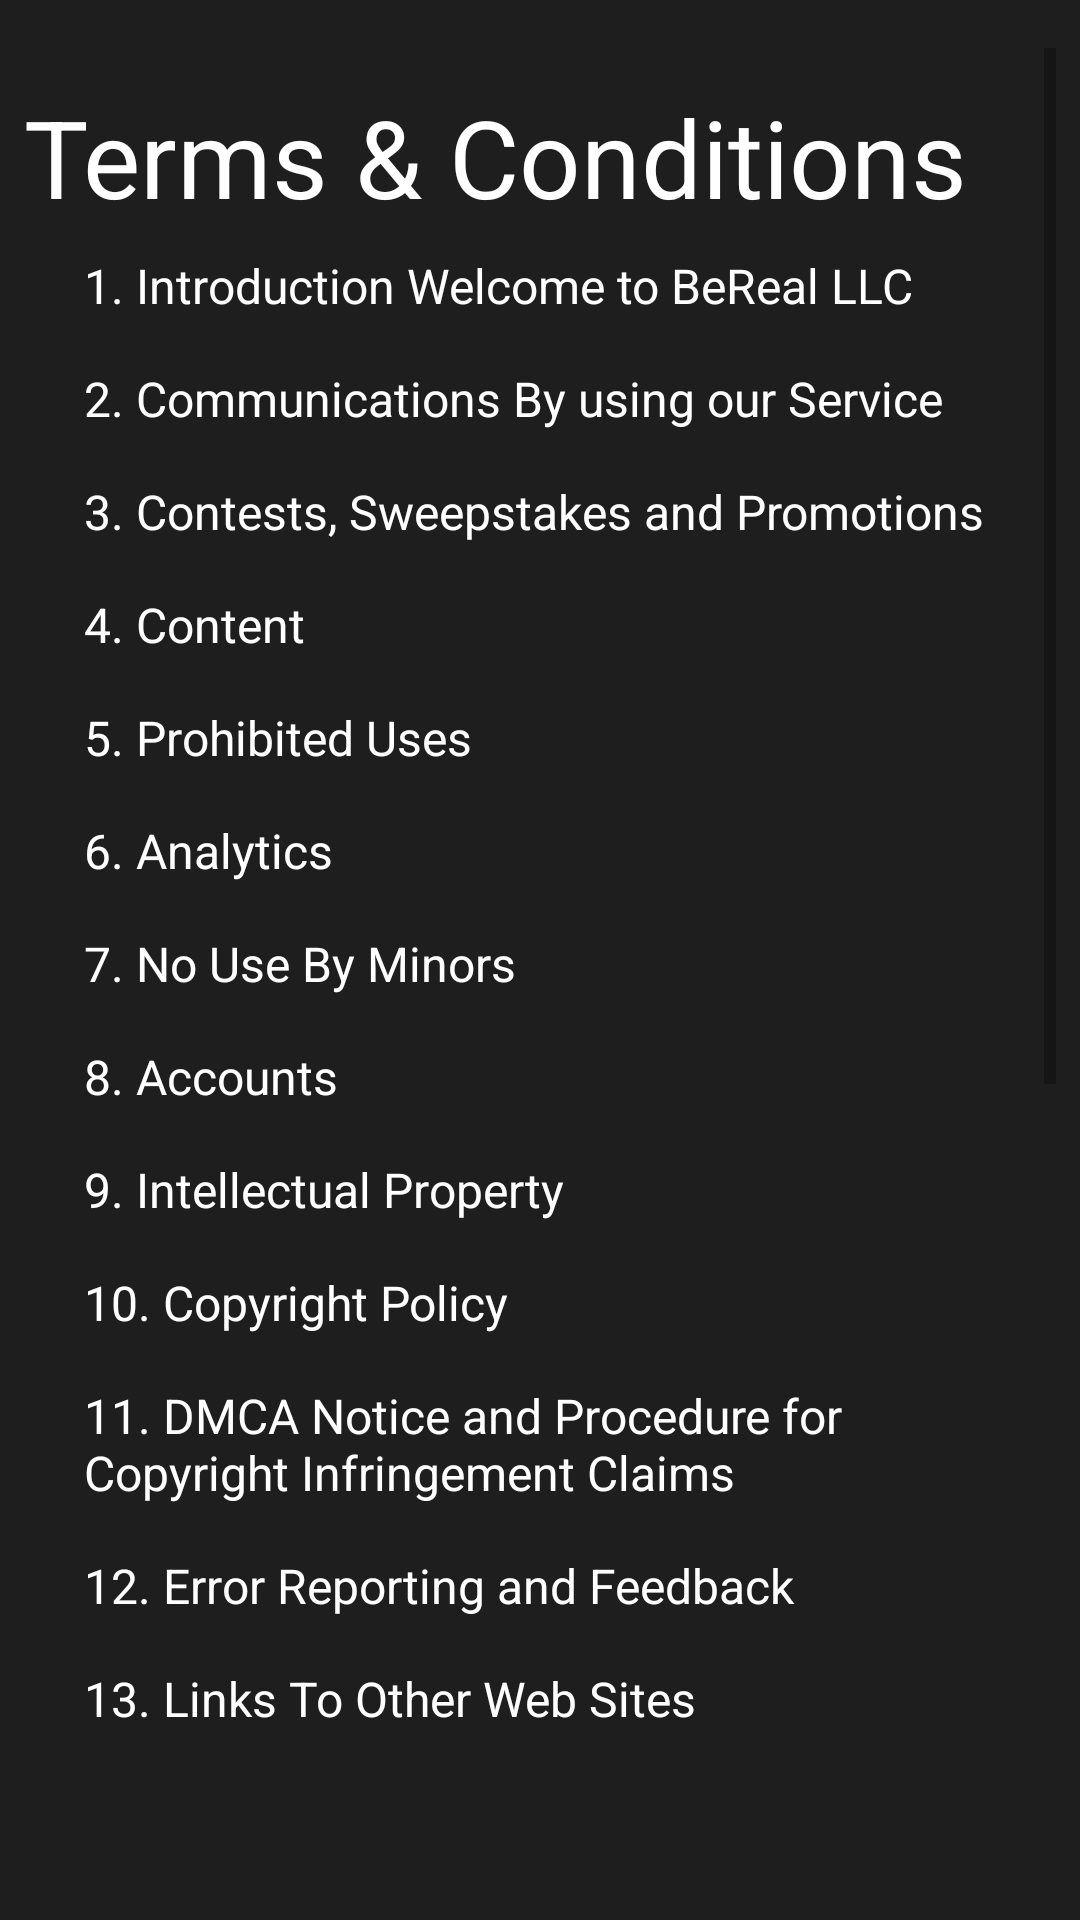

Android layout source for this screen:
<!-- AndroidManifest.xml: application theme Theme.BeRealApp -->
<!-- res/layout/fragment_terms_and_conditions.xml -->
<?xml version="1.0" encoding="utf-8"?>
<androidx.constraintlayout.widget.ConstraintLayout xmlns:android="http://schemas.android.com/apk/res/android"
    xmlns:app="http://schemas.android.com/apk/res-auto"
    xmlns:tools="http://schemas.android.com/tools"
    android:id="@+id/constraintLayout"
    android:layout_width="match_parent"
    android:layout_height="match_parent"
    android:background="@color/mainBG"
    tools:context=".TermsAndConditionsFragment">

    <ScrollView
        android:id="@+id/scrollView2"
        android:layout_width="match_parent"
        android:layout_height="match_parent"
        android:layout_marginStart="8dp"
        android:layout_marginTop="16dp"
        android:layout_marginEnd="8dp"
        android:layout_marginBottom="64dp"
        app:layout_constraintBottom_toBottomOf="parent"
        app:layout_constraintEnd_toEndOf="parent"
        app:layout_constraintStart_toStartOf="parent"
        app:layout_constraintTop_toTopOf="parent">

        <LinearLayout
            android:layout_width="match_parent"
            android:layout_height="wrap_content"
            android:orientation="vertical">


            <TextView
                android:layout_width="match_parent"
                android:layout_height="wrap_content"
                android:textColor="@color/white"
                android:textSize="36sp"
                android:layout_marginTop="12dp"
                android:text="Terms &amp; Conditions" />

            <TextView
                android:id="@+id/term1"
                android:textSize="16sp"
                android:layout_width="match_parent"
                android:layout_height="wrap_content"
                android:textColor="@color/white"
                android:layout_marginStart="12dp"
                android:padding="8dp"
                android:text="1. Introduction Welcome to BeReal LLC" />

            <TextView
                android:id="@+id/term2"
                android:textSize="16sp"
                android:layout_width="match_parent"
                android:layout_height="wrap_content"
                android:textColor="@color/white"
                android:layout_marginStart="12dp"
                android:padding="8dp"
                android:text="2. Communications By using our Service" />

            <TextView
                android:id="@+id/term3"
                android:textSize="16sp"
                android:layout_width="match_parent"
                android:layout_height="wrap_content"
                android:textColor="@color/white"
                android:layout_marginStart="12dp"
                android:padding="8dp"
                android:text="3. Contests, Sweepstakes and Promotions"/>

            <TextView
                android:id="@+id/term4"
                android:textSize="16sp"
                android:layout_width="match_parent"
                android:layout_height="wrap_content"
                android:textColor="@color/white"
                android:layout_marginStart="12dp"
                android:padding="8dp"
                android:text="4. Content" />
            <TextView
                android:id="@+id/term5"
                android:textSize="16sp"
                android:layout_width="match_parent"
                android:layout_height="wrap_content"
                android:textColor="@color/white"
                android:layout_marginStart="12dp"
                android:padding="8dp"
                android:text="5. Prohibited Uses" />

            <TextView
                android:id="@+id/term6"
                android:textSize="16sp"
                android:layout_width="match_parent"
                android:layout_height="wrap_content"
                android:textColor="@color/white"
                android:layout_marginStart="12dp"
                android:padding="8dp"
                android:text="6. Analytics" />

            <TextView
                android:id="@+id/term7"
                android:textSize="16sp"
                android:layout_width="match_parent"
                android:layout_height="wrap_content"
                android:textColor="@color/white"
                android:layout_marginStart="12dp"
                android:padding="8dp"
                android:text="7. No Use By Minors" />

            <TextView
                android:id="@+id/term8"
                android:textSize="16sp"
                android:layout_width="match_parent"
                android:layout_height="wrap_content"
                android:textColor="@color/white"
                android:layout_marginStart="12dp"
                android:padding="8dp"
                android:text="8. Accounts" />

            <TextView
                android:id="@+id/term9"
                android:textSize="16sp"
                android:layout_width="match_parent"
                android:layout_height="wrap_content"
                android:textColor="@color/white"
                android:layout_marginStart="12dp"
                android:padding="8dp"
                android:text="9. Intellectual Property" />

            <TextView
                android:id="@+id/term10"
                android:textSize="16sp"
                android:layout_width="match_parent"
                android:layout_height="wrap_content"
                android:textColor="@color/white"
                android:layout_marginStart="12dp"
                android:padding="8dp"
                android:text="10. Copyright Policy" />

            <TextView
                android:id="@+id/term11"
                android:textSize="16sp"
                android:layout_width="match_parent"
                android:layout_height="wrap_content"
                android:textColor="@color/white"
                android:layout_marginStart="12dp"
                android:padding="8dp"
                android:text="11. DMCA Notice and Procedure for Copyright Infringement Claims" />

            <TextView
                android:id="@+id/term12"
                android:textSize="16sp"
                android:layout_width="match_parent"
                android:layout_height="wrap_content"
                android:textColor="@color/white"
                android:layout_marginStart="12dp"
                android:padding="8dp"
                android:text="12. Error Reporting and Feedback" />

            <TextView
                android:id="@+id/term13"
                android:textSize="16sp"
                android:layout_width="match_parent"
                android:layout_height="wrap_content"
                android:textColor="@color/white"
                android:layout_marginStart="12dp"
                android:padding="8dp"
                android:text="13. Links To Other Web Sites" />
            <TextView
                android:id="@+id/term14"
                android:textSize="16sp"
                android:layout_width="match_parent"
                android:layout_height="wrap_content"
                android:textColor="@color/white"
                android:layout_marginStart="12dp"
                android:padding="8dp"
                android:text="14. Disclaimer Of Warranty" />
            <TextView
                android:id="@+id/term15"
                android:textSize="16sp"
                android:layout_width="match_parent"
                android:layout_height="wrap_content"
                android:textColor="@color/white"
                android:layout_marginStart="12dp"
                android:padding="8dp"
                android:text="15. Limitation Of Liability" />
            <TextView
                android:id="@+id/term16"
                android:textSize="16sp"
                android:layout_width="match_parent"
                android:layout_height="wrap_content"
                android:textColor="@color/white"
                android:layout_marginStart="12dp"
                android:padding="8dp"
                android:text="16. Termination" />
            <TextView
                android:id="@+id/term17"
                android:textSize="16sp"
                android:layout_width="match_parent"
                android:layout_height="wrap_content"
                android:textColor="@color/white"
                android:layout_marginStart="12dp"
                android:padding="8dp"
                android:text="17. Governing Law" />
            <TextView
                android:id="@+id/term18"
                android:textSize="16sp"
                android:layout_width="match_parent"
                android:layout_height="wrap_content"
                android:textColor="@color/white"
                android:layout_marginStart="12dp"
                android:padding="8dp"
                android:text="18. Changes To Service" />
            <TextView
                android:id="@+id/term19"
                android:textSize="16sp"
                android:layout_width="match_parent"
                android:layout_height="wrap_content"
                android:textColor="@color/white"
                android:layout_marginStart="12dp"
                android:padding="8dp"
                android:text="19. Amendments To Terms" />
            <TextView
                android:id="@+id/term20"
                android:textSize="16sp"
                android:layout_width="match_parent"
                android:layout_height="wrap_content"
                android:textColor="@color/white"
                android:layout_marginStart="12dp"
                android:padding="8dp"
                android:text="20. Waiver And Severability" />
            <TextView
                android:id="@+id/term21"
                android:textSize="16sp"
                android:layout_width="match_parent"
                android:layout_height="wrap_content"
                android:textColor="@color/white"
                android:layout_marginStart="12dp"
                android:padding="8dp"
                android:text="21. Acknowledgement" />
            <TextView
                android:id="@+id/term22"
                android:textSize="16sp"
                android:layout_width="match_parent"
                android:layout_height="wrap_content"
                android:textColor="@color/white"
                android:layout_marginStart="12dp"
                android:padding="8dp"
                android:text="22. Contact Us" />


        </LinearLayout>
    </ScrollView>
</androidx.constraintlayout.widget.ConstraintLayout>
<!-- resources referenced by this layout -->
<resources>
  <color name="mainBG">#FF1E1E1E</color>
  <color name="white">#FFFFFFFF</color>
  <style name="Theme.BeRealApp" parent="Theme.MaterialComponents.DayNight.NoActionBar">
          
          <item name="colorPrimary">@color/purple_500</item>
          <item name="colorPrimaryVariant">@color/purple_700</item>
          <item name="colorOnPrimary">@color/white</item>
          
          <item name="colorSecondary">@color/teal_200</item>
          <item name="colorSecondaryVariant">@color/teal_700</item>
          <item name="colorOnSecondary">@color/black</item>
          
          <item name="android:statusBarColor">?attr/colorPrimaryVariant</item>
          
      </style>
  <color name="purple_500">#FF6200EE</color>
  <color name="purple_700">#FF3700B3</color>
  <color name="teal_200">#FF03DAC5</color>
  <color name="teal_700">#FF018786</color>
  <color name="black">#FF000000</color>
</resources>
